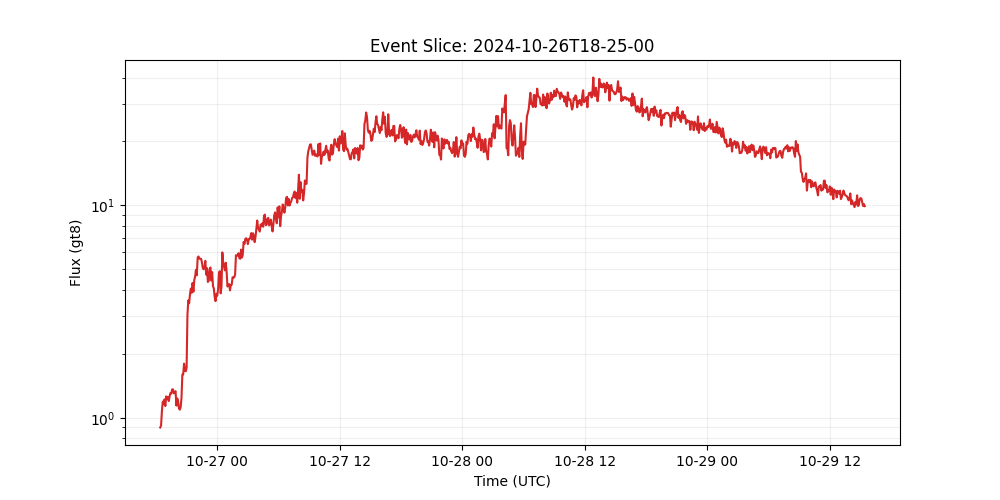

The data file committed next to this chart (first rows):
time_tag, gt8
2024-10-26 18:25:00, 0.8992
2024-10-26 18:30:00, 0.9195
2024-10-26 18:35:00, 1.079
2024-10-26 18:40:00, 1.191
2024-10-26 18:45:00, 1.157
2024-10-26 18:50:00, 1.219
2024-10-26 18:55:00, 1.134
2024-10-26 19:00:00, 1.261
2024-10-26 19:05:00, 1.229
2024-10-26 19:10:00, 1.25
2024-10-26 19:15:00, 1.197
2024-10-26 19:20:00, 1.258
2024-10-26 19:25:00, 1.307
2024-10-26 19:30:00, 1.299
2024-10-26 19:35:00, 1.359
2024-10-26 19:40:00, 1.361
2024-10-26 19:45:00, 1.302
2024-10-26 19:50:00, 1.313
2024-10-26 19:55:00, 1.334
2024-10-26 20:00:00, 1.14
2024-10-26 20:05:00, 1.233
2024-10-26 20:10:00, 1.196
2024-10-26 20:15:00, 1.105
2024-10-26 20:20:00, 1.091
2024-10-26 20:25:00, 1.121
2024-10-26 20:30:00, 1.237
2024-10-26 20:35:00, 1.596
2024-10-26 20:40:00, 1.599
2024-10-26 20:45:00, 1.798
2024-10-26 20:50:00, 1.666
2024-10-26 20:55:00, 1.654
2024-10-26 21:00:00, 1.722
2024-10-26 21:05:00, 3.068
2024-10-26 21:10:00, 3.568
2024-10-26 21:15:00, 3.458
2024-10-26 21:20:00, 3.827
2024-10-26 21:25:00, 4.059
2024-10-26 21:30:00, 3.877
2024-10-26 21:35:00, 4.311
2024-10-26 21:40:00, 3.921
2024-10-26 21:45:00, 4.445
2024-10-26 21:50:00, 4.621
2024-10-26 21:55:00, 4.971
2024-10-26 22:00:00, 4.685
2024-10-26 22:05:00, 5.684
2024-10-26 22:10:00, 5.745
2024-10-26 22:15:00, 5.609
2024-10-26 22:20:00, 5.608
2024-10-26 22:25:00, 5.605
2024-10-26 22:30:00, 5.394
2024-10-26 22:35:00, 5.072
2024-10-26 22:40:00, 5.001
2024-10-26 22:45:00, 5.121
2024-10-26 22:50:00, 5.477
2024-10-26 22:55:00, 4.719
2024-10-26 23:00:00, 5.061
2024-10-26 23:05:00, 4.357
2024-10-26 23:10:00, 4.412
2024-10-26 23:15:00, 4.989
2024-10-26 23:20:00, 5.099
... 769 more rows
